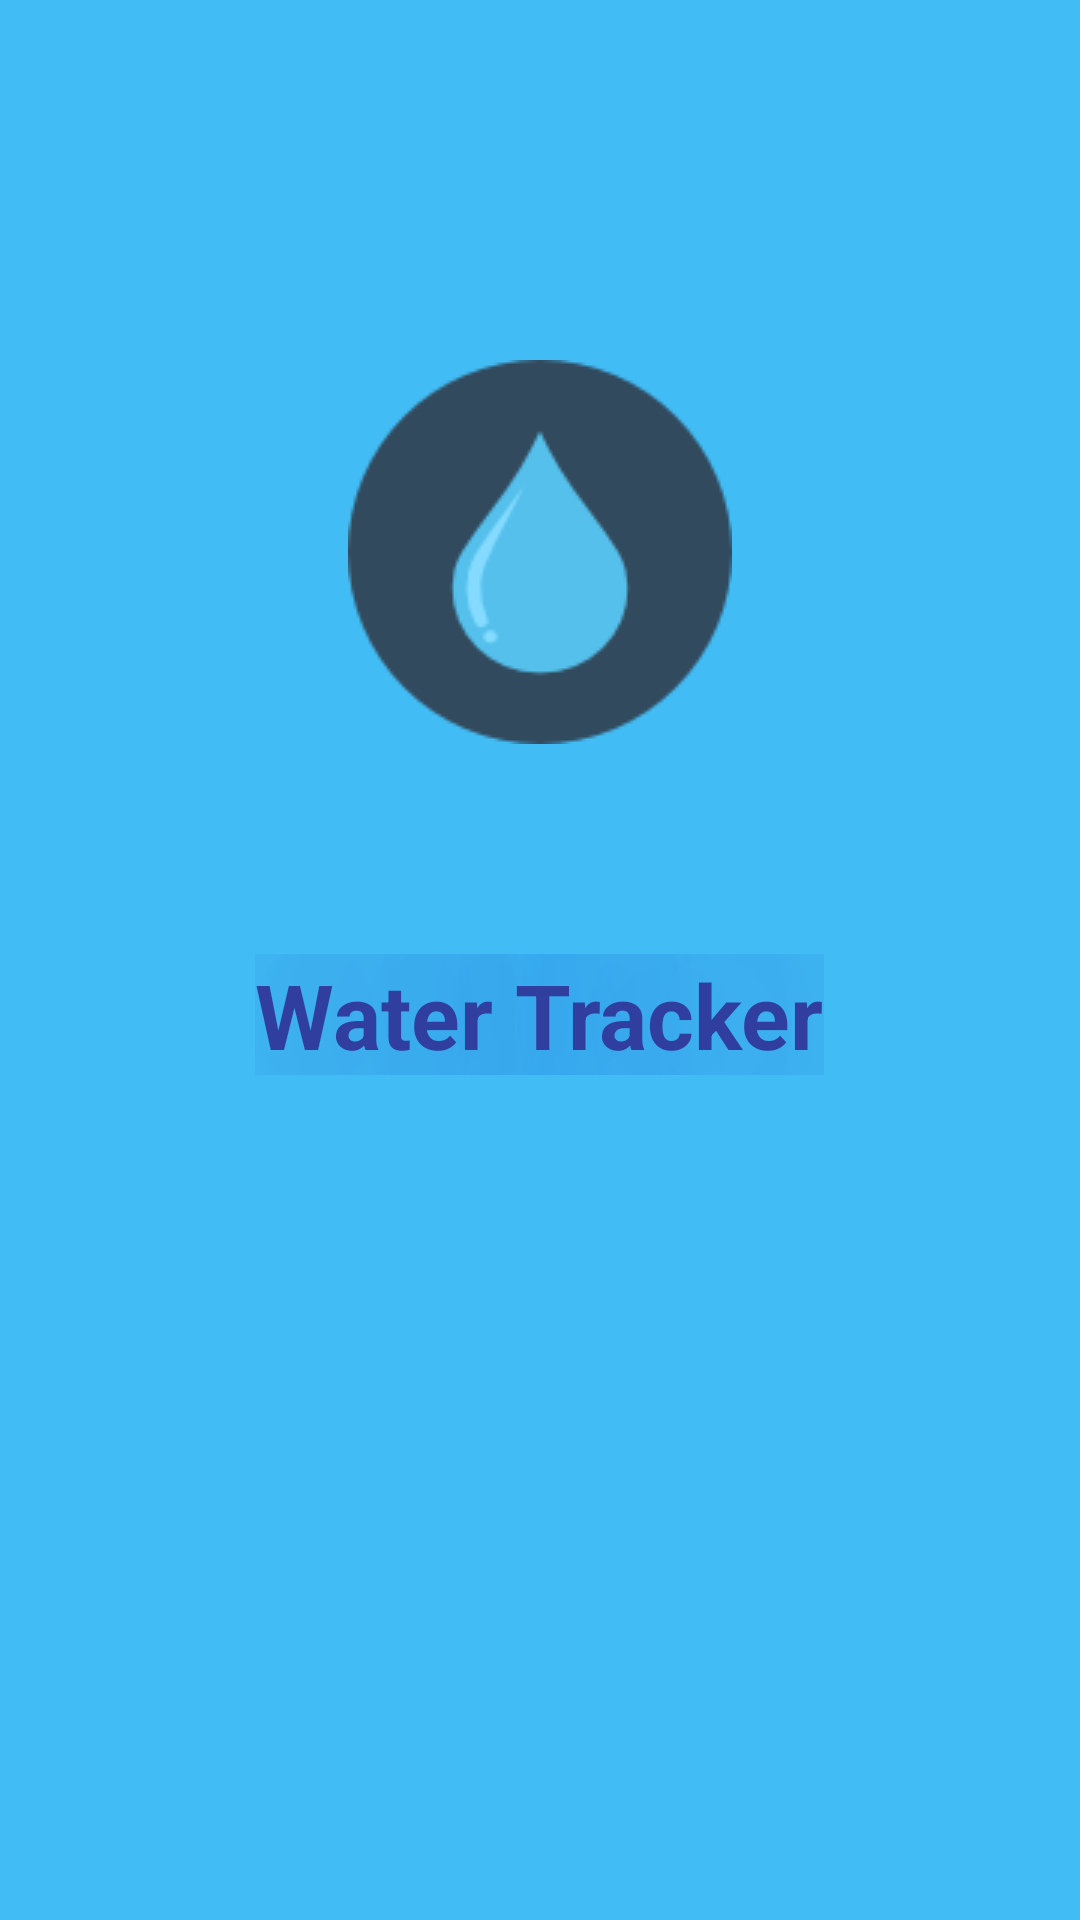

Reconstruct the res/layout file that produces this screen, plus the resources it refers to.
<!-- AndroidManifest.xml: application theme AppTheme -->
<!-- res/layout/activity_splash_screen.xml -->
<?xml version="1.0" encoding="utf-8"?>
<RelativeLayout xmlns:android="http://schemas.android.com/apk/res/android"
    xmlns:tools="http://schemas.android.com/tools"
    android:id="@+id/activity_splash_screen"
    android:layout_width="match_parent"
    android:layout_height="match_parent"
    android:background="#42bcf4"
    tools:context="a2dv606.androidproject.SplashScreen">
    <ImageView
        android:layout_width="match_parent"
        android:layout_height="wrap_content"
        android:layout_gravity="center"
        android:layout_marginTop="120dp"
        android:src="@drawable/splash_screen"
        android:id="@+id/imageView" />

    <TextView
        android:layout_width="wrap_content"
        android:layout_height="wrap_content"
        android:text="Water Tracker"
        android:textSize="30sp"
        android:textStyle="bold"
        android:shadowColor="@color/colorPrimaryDark"
        android:textColor="@color/colorPrimaryDark"
        android:shadowDx="0.0"
        android:shadowDy="0.0"
        android:shadowRadius="280"
        android:layout_below="@+id/imageView"
        android:layout_centerHorizontal="true"
        android:layout_marginTop="70dp" />
</RelativeLayout>
<!-- resources referenced by this layout -->
<resources>
  <color name="colorPrimaryDark">#303F9F</color>
  <!-- drawable splash_screen: png bitmap (drawable, 3243 bytes) -->
  <style name="AppTheme" parent="Theme.AppCompat.Light.DarkActionBar">
          <item name="android:windowActionBar">true</item>
          
          <item name="colorPrimary">@color/colorPrimary</item>
          <item name="colorPrimaryDark">@color/colorPrimaryDark</item>
          <item name="colorAccent">@color/colorAccent</item>
      </style>
  <color name="colorPrimary">#3F51B5</color>
  <color name="colorAccent">#FF4081</color>
</resources>
